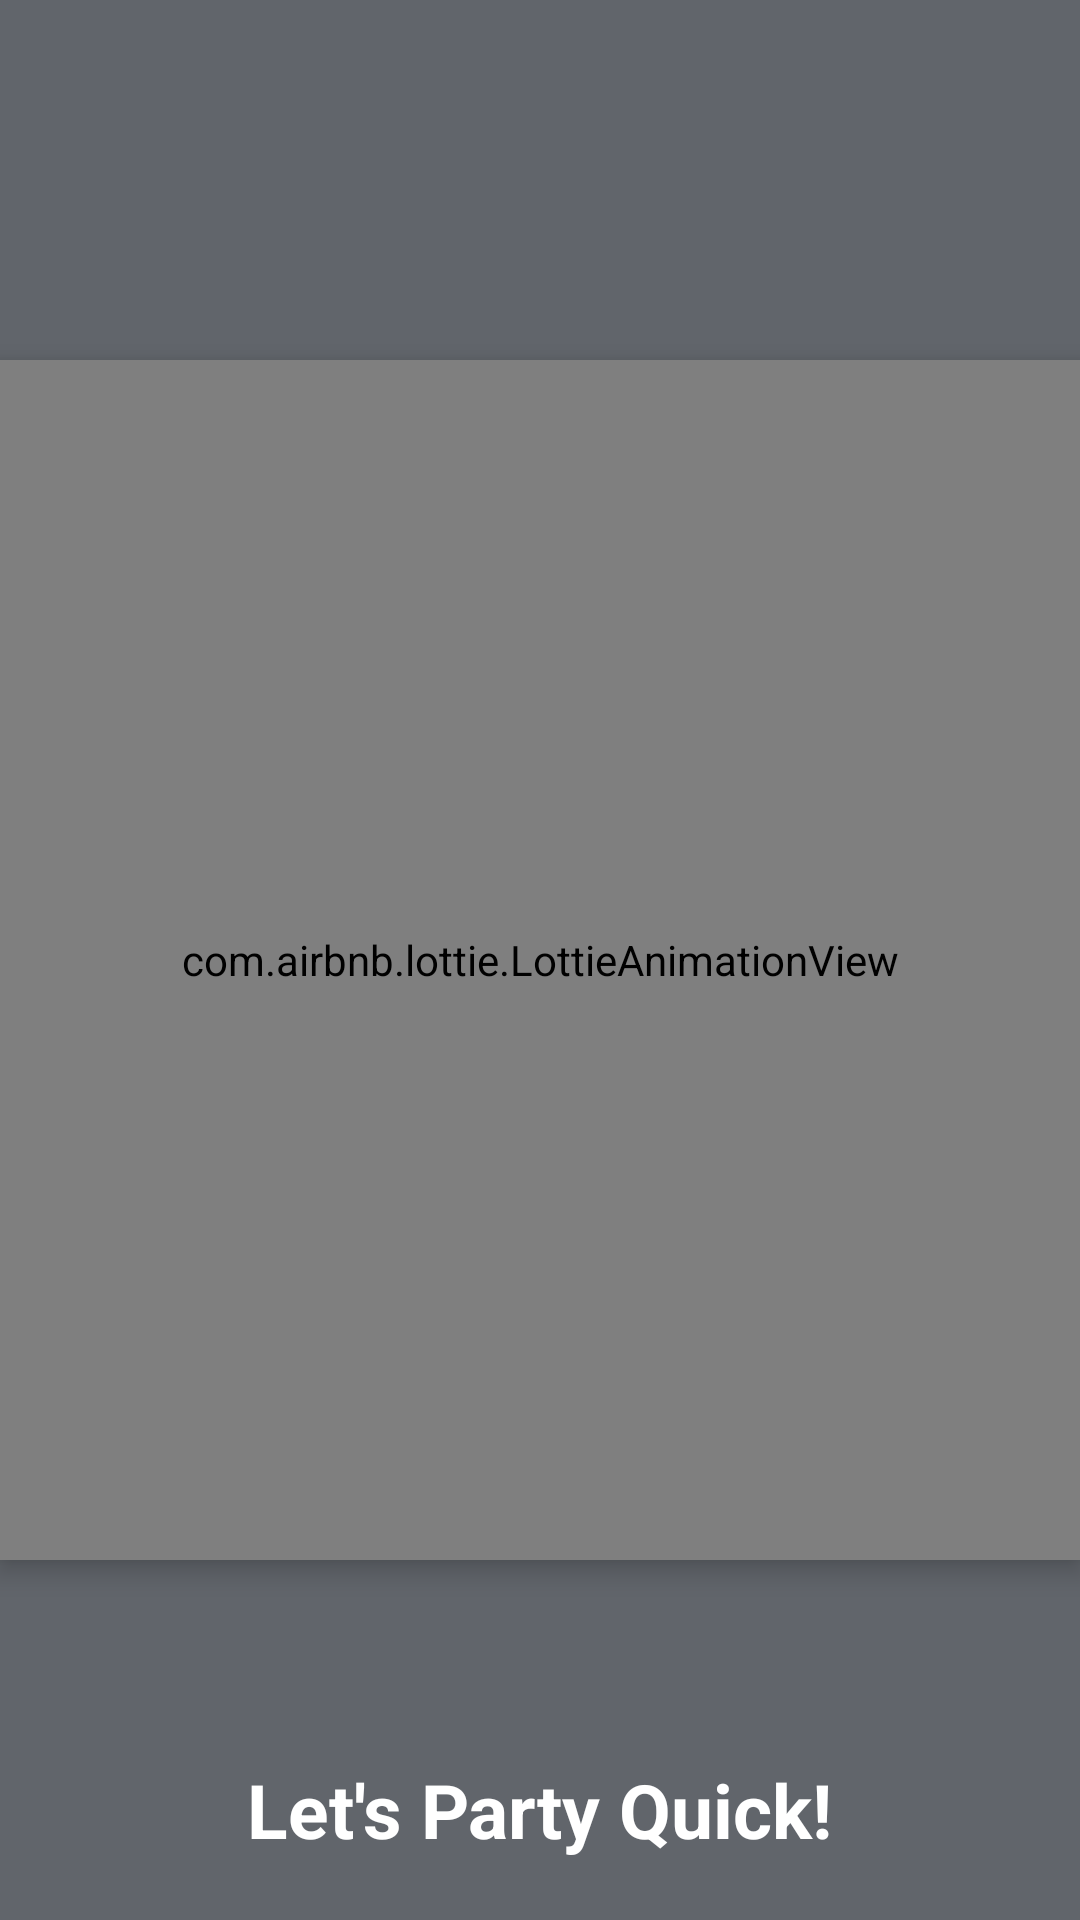

The Android layout XML behind this screen, and the referenced resources:
<!-- AndroidManifest.xml: application theme Theme.PartyQuickV2 -->
<!-- res/layout/activity_splash_screen.xml -->
<?xml version="1.0" encoding="utf-8"?>
<RelativeLayout
    xmlns:android="http://schemas.android.com/apk/res/android"
    xmlns:app="http://schemas.android.com/apk/res-auto"
    xmlns:tools="http://schemas.android.com/tools"
    android:layout_width="match_parent"
    android:layout_height="match_parent"
    android:background="#61656b"
    tools:context=".SplashScreen">

    <TextView
        android:id="@+id/appName"
        android:layout_width="wrap_content"
        android:layout_height="wrap_content"
        android:textColor="@color/white"
        android:text="Let's Party Quick!"
        android:textSize="25dp"
        android:textStyle="bold"
        android:layout_alignParentBottom="true"
        android:layout_centerHorizontal="true"
        android:layout_margin="20dp"
        />

    <com.airbnb.lottie.LottieAnimationView
        android:id="@+id/lottie"
        android:layout_width="400dp"
        android:layout_height="400dp"
        android:layout_centerInParent="true"
        app:lottie_autoPlay="true"
        android:elevation="5dp"
        app:lottie_rawRes="@raw/lottie_logo"
        app:lottie_repeatCount="@android:integer/status_bar_notification_info_maxnum"
        />

</RelativeLayout>
<!-- resources referenced by this layout -->
<resources>
  <style name="Theme.PartyQuickV2" parent="Theme.MaterialComponents.DayNight.DarkActionBar">
          
          <item name="colorPrimary">@color/purple_500</item>
          <item name="colorPrimaryVariant">@color/purple_700</item>
          <item name="colorOnPrimary">@color/white</item>
          
          <item name="colorSecondary">@color/teal_200</item>
          <item name="colorSecondaryVariant">@color/teal_700</item>
          <item name="colorOnSecondary">@color/black</item>
          
          <item name="android:statusBarColor" tools:targetApi="l">?attr/colorPrimaryVariant</item>
          
      </style>
  <!-- not gathered from this repository: default colours our renderer supplied (Android Studio template values) -->
  <color name="purple_500">#FF6200EE</color>
  <color name="purple_700">#FF3700B3</color>
  <color name="teal_200">#FF03DAC5</color>
  <color name="teal_700">#FF018786</color>
  <color name="black">#FF000000</color>
  <color name="white">#FFFFFFFF</color>
</resources>
